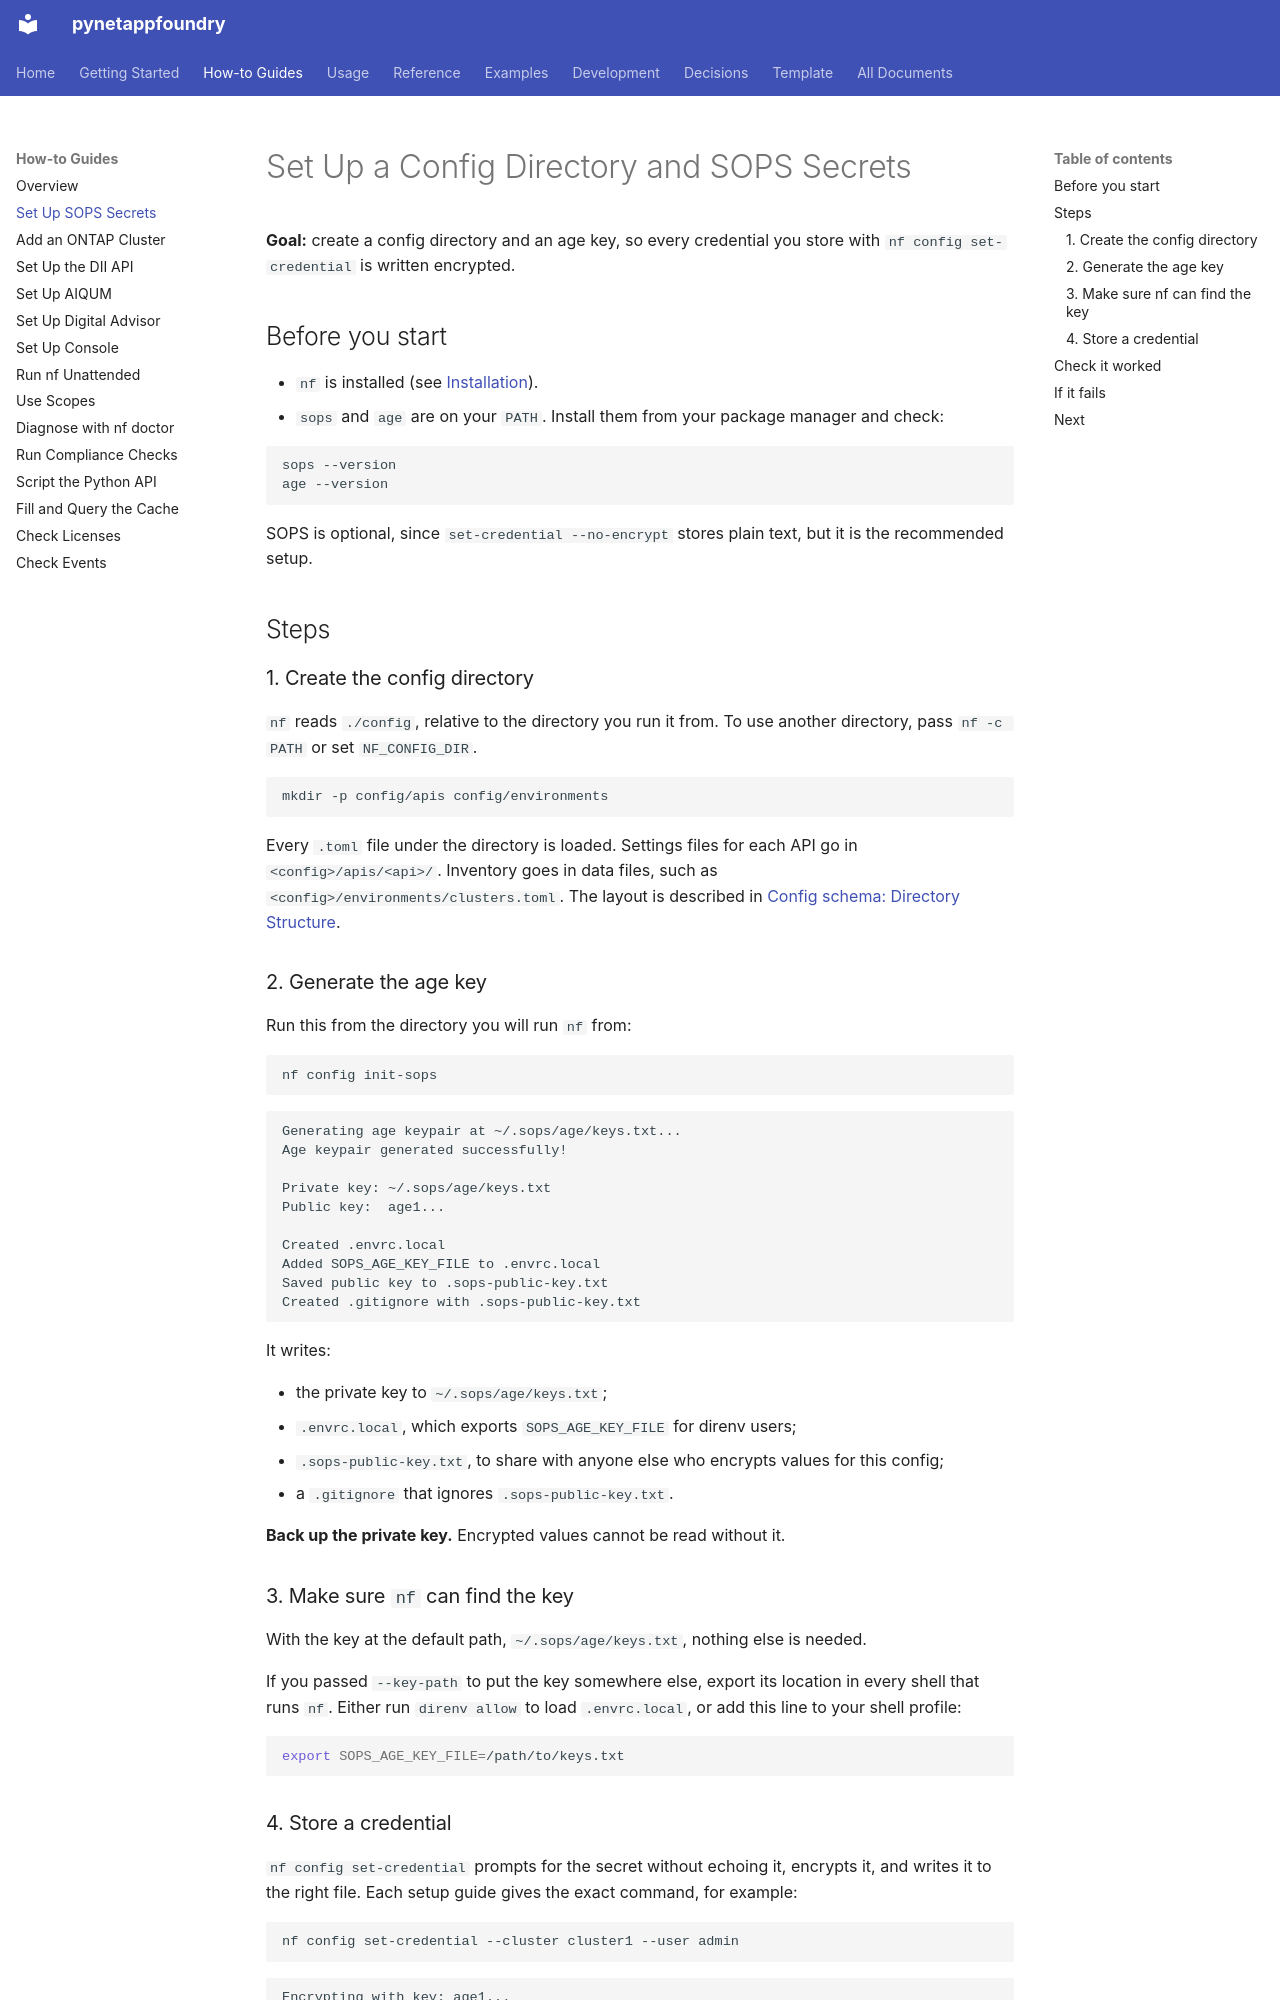

repository: endavis/pynetappfoundry · page: how-to/sops-secrets/index.html · generator: mkdocs

---
title: Set Up a Config Directory and SOPS Secrets
description: Create the config directory, generate an age key and store credentials encrypted with SOPS
audience:
  - users
tags:
  - how-to
  - configuration
  - sops
---

# Set Up a Config Directory and SOPS Secrets

**Goal:** create a config directory and an age key, so every credential you store with `nf config set-credential` is written encrypted.

## Before you start

- `nf` is installed (see [Installation](../getting-started/installation.md)).
- `sops` and `age` are on your `PATH`. Install them from your package manager and check:

  ```bash
  sops --version
  age --version
  ```

SOPS is optional, since `set-credential --no-encrypt` stores plain text, but it is the recommended setup.

## Steps

### 1. Create the config directory

`nf` reads `./config`, relative to the directory you run it from. To use another directory, pass `nf -c PATH` or set `NF_CONFIG_DIR`.

```bash
mkdir -p config/apis config/environments
```

Every `.toml` file under the directory is loaded. Settings files for each API go in `<config>/apis/<api>/`. Inventory goes in data files, such as `<config>/environments/clusters.toml`. The layout is described in [Config schema: Directory Structure](../reference/config-schema.md#directory-structure).

### 2. Generate the age key

Run this from the directory you will run `nf` from:

```bash
nf config init-sops
```

```
Generating age keypair at ~/.sops/age/keys.txt...
Age keypair generated successfully!

Private key: ~/.sops/age/keys.txt
Public key:  age1...

Created .envrc.local
Added SOPS_AGE_KEY_FILE to .envrc.local
Saved public key to .sops-public-key.txt
Created .gitignore with .sops-public-key.txt
```

It writes:

- the private key to `~/.sops/age/keys.txt`;
- `.envrc.local`, which exports `SOPS_AGE_KEY_FILE` for direnv users;
- `.sops-public-key.txt`, to share with anyone else who encrypts values for this config;
- a `.gitignore` that ignores `.sops-public-key.txt`.

**Back up the private key.** Encrypted values cannot be read without it.

### 3. Make sure `nf` can find the key

With the key at the default path, `~/.sops/age/keys.txt`, nothing else is needed.

If you passed `--key-path` to put the key somewhere else, export its location in every shell that runs `nf`. Either run `direnv allow` to load `.envrc.local`, or add this line to your shell profile:

```bash
export SOPS_AGE_KEY_FILE=/path/to/keys.txt
```
